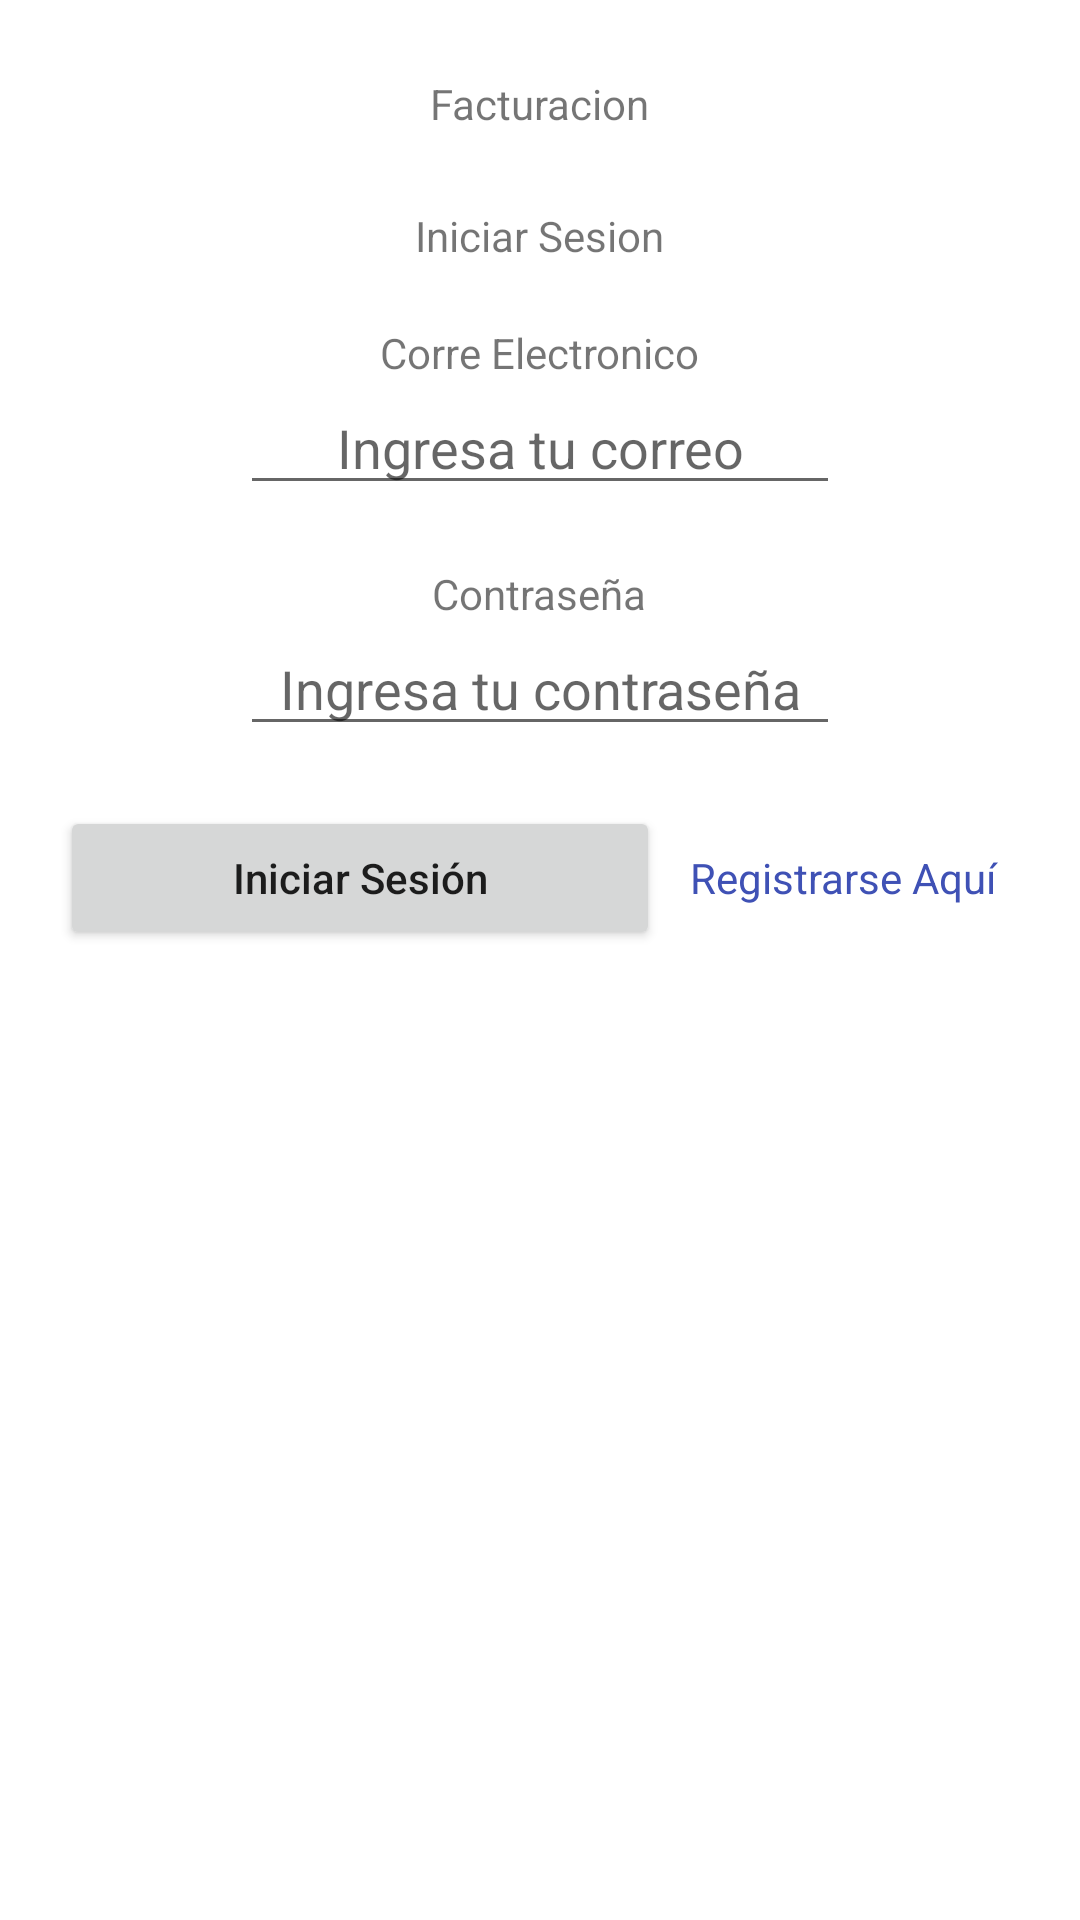

The Android layout XML behind this screen, and the referenced resources:
<!-- AndroidManifest.xml: application theme Theme.AppFacturacion -->
<!-- res/layout/activity_main.xml -->
<?xml version="1.0" encoding="utf-8"?>
<LinearLayout xmlns:android="http://schemas.android.com/apk/res/android"
    xmlns:app="http://schemas.android.com/apk/res-auto"
    xmlns:tools="http://schemas.android.com/tools"
    android:layout_width="match_parent"
    android:layout_height="match_parent"
    tools:context=".MainActivity"
    android:orientation="vertical">

    <TextView
        android:layout_width="wrap_content"
        android:layout_height="wrap_content"
        android:text="Facturacion"
        android:layout_gravity="center_horizontal"
        android:layout_marginTop="25dp"
        />
    <TextView
        android:layout_width="wrap_content"
        android:layout_height="wrap_content"
        android:text="Iniciar Sesion"
        android:layout_gravity="center_horizontal"
        android:layout_marginTop="25dp"
        />
    <TextView
        android:layout_width="wrap_content"
        android:layout_height="wrap_content"
        android:text="Corre Electronico"
        android:layout_gravity="center_horizontal"
        android:layout_marginTop="20dp"
        />
    <EditText
        android:id="@+id/etcorreo"
        android:layout_width="200dp"
        android:layout_height="wrap_content"
        android:layout_gravity="center_horizontal"
        android:hint="Ingresa tu correo"
        android:gravity="center_horizontal"
        />
    <TextView
        android:layout_width="wrap_content"
        android:layout_height="wrap_content"
        android:text="Contraseña"
        android:layout_gravity="center_horizontal"
        android:layout_marginTop="20dp"
        />
    <EditText
        android:id="@+id/etcontras"
        android:layout_width="200dp"
        android:layout_height="wrap_content"
        android:layout_gravity="center_horizontal"
        android:hint="Ingresa tu contraseña"
        android:gravity="center_horizontal"
        android:inputType="textPassword"
        />
    <LinearLayout
        android:layout_width="match_parent"
        android:layout_height="wrap_content">
        <Button
            android:id="@+id/btniniciarsesion"
            android:layout_width="200dp"
            android:layout_height="wrap_content"
            android:text="Iniciar Sesión"
            android:textAllCaps="false"
            android:layout_marginLeft="20dp"
            android:layout_marginTop="20dp"
            />
        <TextView
            android:id="@+id/tvregistrar"
            android:layout_width="150dp"
            android:layout_height="wrap_content"
            android:text="Registrarse Aquí"
            android:textColor="#3F51B5"
            android:layout_marginTop="20dp"
            android:layout_marginLeft="10dp"
            />
    </LinearLayout>

</LinearLayout>
<!-- resources referenced by this layout -->
<resources>
  <style name="Theme.AppFacturacion" parent="Theme.MaterialComponents.DayNight.DarkActionBar">
          
          <item name="colorPrimary">@color/purple_500</item>
          <item name="colorPrimaryVariant">@color/purple_700</item>
          <item name="colorOnPrimary">@color/white</item>
          
          <item name="colorSecondary">@color/teal_200</item>
          <item name="colorSecondaryVariant">@color/teal_700</item>
          <item name="colorOnSecondary">@color/black</item>
          
          <item name="android:statusBarColor" tools:targetApi="l">?attr/colorPrimaryVariant</item>
          
      </style>
  <!-- not gathered from this repository: default colours our renderer supplied (Android Studio template values) -->
  <color name="purple_500">#FF6200EE</color>
  <color name="purple_700">#FF3700B3</color>
  <color name="teal_200">#FF03DAC5</color>
  <color name="teal_700">#FF018786</color>
  <color name="black">#FF000000</color>
  <color name="white">#FFFFFFFF</color>
</resources>
